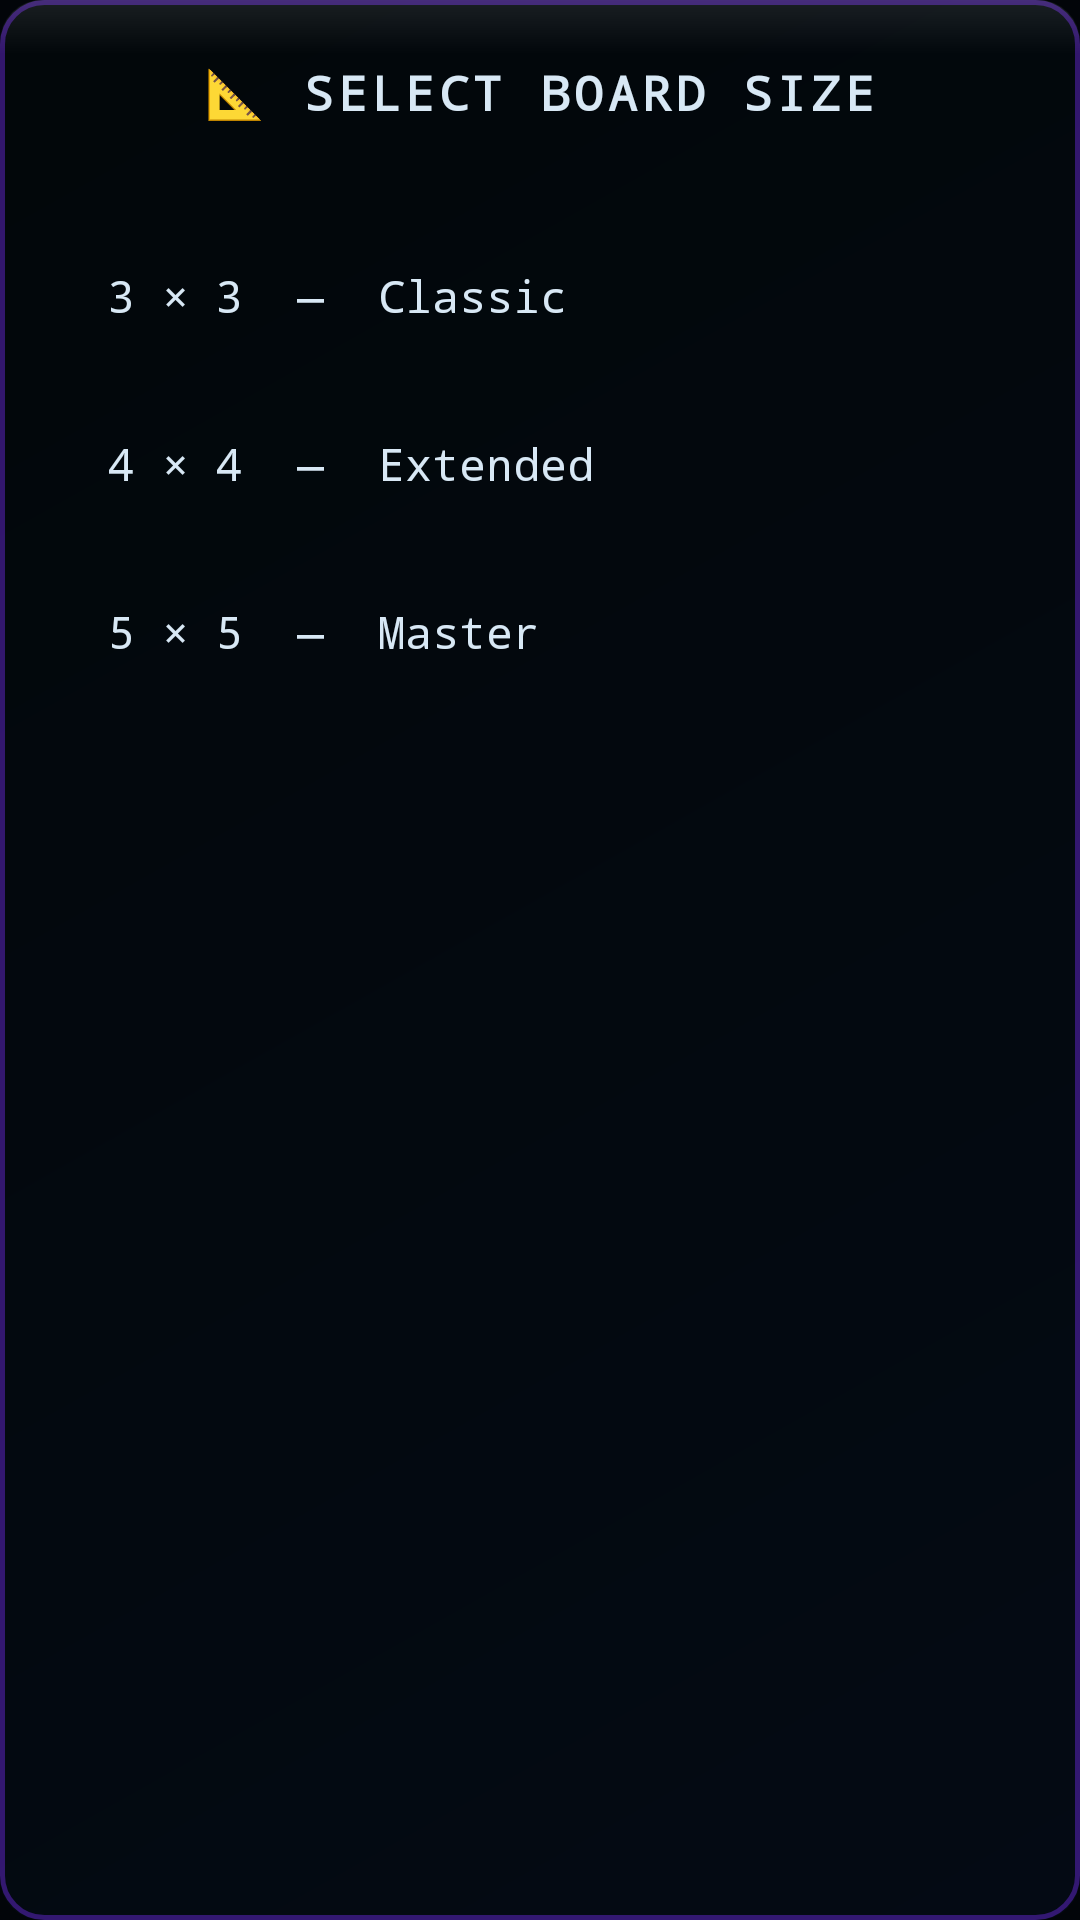

Produce the Android XML layout that renders to this screen, including the resource entries it uses.
<!-- AndroidManifest.xml: application theme Theme.CyberOXO -->
<!-- res/layout/bottom_sheet_board_size.xml -->
<?xml version="1.0" encoding="utf-8"?>
<LinearLayout
    xmlns:android="http://schemas.android.com/apk/res/android"
    android:orientation="vertical"
    android:layout_width="match_parent"
    android:layout_height="wrap_content"
    android:background="@drawable/bg_dialog_glass"
    android:padding="20dp">

    <TextView
        android:id="@+id/tvBoardSizeTitle"
        android:layout_width="wrap_content"
        android:layout_height="wrap_content"
        android:text="📐 SELECT BOARD SIZE"
        android:textColor="@color/colorOnSurface"
        android:textSize="16sp"
        android:textStyle="bold"
        android:fontFamily="monospace"
        android:letterSpacing="0.1"
        android:layout_gravity="center_horizontal"/>

    <View
        android:layout_width="0dp"
        android:layout_height="1dp"
        android:background="@color/colorOutlineVariant"
        android:layout_marginTop="12dp"
        android:layout_marginBottom="16dp"/>

    
    <TextView
        android:id="@+id/size_3"
        android:tag="size_3"
        android:layout_width="match_parent"
        android:layout_height="56dp"
        android:text="3 × 3  —  Classic"
        android:textColor="@color/colorOnSurface"
        android:textSize="15sp"
        android:fontFamily="monospace"
        android:gravity="center_vertical"
        android:paddingStart="16dp"
        android:paddingEnd="16dp"
        android:background="?attr/selectableItemBackground"
        android:clickable="true"
        android:focusable="true"/>

    
    <TextView
        android:id="@+id/size_4"
        android:tag="size_4"
        android:layout_width="match_parent"
        android:layout_height="56dp"
        android:text="4 × 4  —  Extended"
        android:textColor="@color/colorOnSurface"
        android:textSize="15sp"
        android:fontFamily="monospace"
        android:gravity="center_vertical"
        android:paddingStart="16dp"
        android:paddingEnd="16dp"
        android:background="?attr/selectableItemBackground"
        android:clickable="true"
        android:focusable="true"/>

    
    <TextView
        android:id="@+id/size_5"
        android:tag="size_5"
        android:layout_width="match_parent"
        android:layout_height="56dp"
        android:text="5 × 5  —  Master"
        android:textColor="@color/colorOnSurface"
        android:textSize="15sp"
        android:fontFamily="monospace"
        android:gravity="center_vertical"
        android:paddingStart="16dp"
        android:paddingEnd="16dp"
        android:background="?attr/selectableItemBackground"
        android:clickable="true"
        android:focusable="true"/>

</LinearLayout>
<!-- resources referenced by this layout -->
<resources>
  <color name="colorOnSurface">#D8E8F5</color>
  <color name="colorOutlineVariant">#1E2E3C</color>
  <!-- drawable bg_dialog_glass (drawable) -->
  <?xml version="1.0" encoding="utf-8"?>
  <layer-list xmlns:android="http://schemas.android.com/apk/res/android">
      
      <item>
          <shape android:shape="rectangle">
              <corners android:radius="14dp" />
              <gradient
                  android:angle="135"
                  android:startColor="#F2030A14"
                  android:endColor="#F2010609"
                  android:type="linear" />
          </shape>
      </item>
      
      <item>
          <shape android:shape="rectangle">
              <corners android:radius="14dp" />
              <stroke android:width="1.5dp" android:color="#667B2FFF" />
              <solid android:color="@android:color/transparent" />
          </shape>
      </item>
      
      <item android:gravity="top" android:height="18dp">
          <shape android:shape="rectangle">
              <corners
                  android:topLeftRadius="14dp"
                  android:topRightRadius="14dp"
                  android:bottomLeftRadius="0dp"
                  android:bottomRightRadius="0dp" />
              <gradient
                  android:angle="270"
                  android:startColor="#18FFFFFF"
                  android:endColor="#00FFFFFF"
                  android:type="linear" />
          </shape>
      </item>
  </layer-list>
  <style name="Theme.CyberOXO" parent="Theme.MaterialComponents.DayNight.NoActionBar">
          <item name="colorPrimary">@color/colorPrimary</item>
          <item name="colorPrimaryVariant">@color/colorPrimaryContainer</item>
          <item name="colorOnPrimary">@color/colorOnPrimary</item>
          <item name="colorSecondary">@color/colorSecondary</item>
          <item name="colorSecondaryVariant">@color/colorSecondaryContainer</item>
          <item name="colorOnSecondary">@color/colorOnSecondary</item>
          <item name="colorSurface">@color/colorSurface</item>
          <item name="colorOnSurface">@color/colorOnSurface</item>
          <item name="colorError">@color/colorError</item>
          <item name="colorOnError">@color/colorOnError</item>
          <item name="android:colorBackground">@color/colorBackground</item>
          <item name="android:statusBarColor">@color/colorBackground</item>
          <item name="android:navigationBarColor">@color/colorBackground</item>
          <item name="android:windowLightStatusBar" tools:targetApi="m">false</item>
          <item name="android:windowLightNavigationBar" tools:targetApi="o_mr1">false</item>
          <item name="android:textColor">@color/colorOnSurface</item>
          <item name="android:fontFamily">sans-serif</item>
      </style>
  <color name="colorPrimary">#FF2D55</color>
  <color name="colorPrimaryContainer">#800020</color>
  <color name="colorOnPrimary">#FFFFFF</color>
  <color name="colorSecondary">#00F5FF</color>
  <color name="colorSecondaryContainer">#005C63</color>
  <color name="colorOnSecondary">#000000</color>
  <color name="colorSurface">#020509</color>
  <color name="colorError">#FF3B3B</color>
  <color name="colorOnError">#FFFFFF</color>
  <color name="colorBackground">#020509</color>
</resources>
